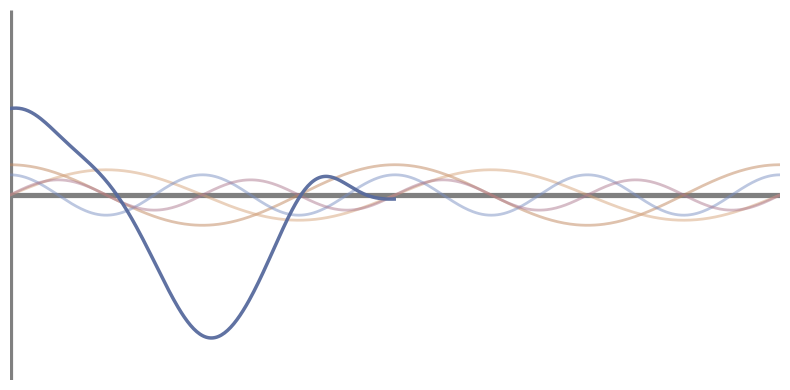

Here is the Python script that generated this plot:
"""Generate Fourier basis illustration figure.

This script generates a figure showing Fourier basis functions (cosine waves)
to illustrate the concept of Fourier synthesis, with a target function
(Gaussian-smoothed reconstruction curve) to be synthesized.

Output: fig_fourier_basis.png (aspect ratio 2:1, width:height)
"""
from __future__ import annotations

import argparse
from pathlib import Path

import matplotlib
matplotlib.use("Agg")
import matplotlib.pyplot as plt
import numpy as np
from scipy.ndimage import gaussian_filter1d


def parse_args() -> argparse.Namespace:
    parser = argparse.ArgumentParser(description="Generate Fourier basis illustration")
    parser.add_argument("--dpi", type=int, default=200, help="Figure DPI")
    parser.add_argument(
        "--output-path",
        type=Path,
        default=None,
        help="Output path for the figure",
    )
    return parser.parse_args()


def main() -> None:
    args = parse_args()

    np.random.seed(42)

    # Colors
    color_target = (85 / 250, 104 / 250, 154 / 250)      # Blue-purple for target
    basis_colors = [
        (187 / 250, 130 / 250, 90 / 250),    # Orange-tan
        (210 / 250, 160 / 250, 120 / 250),   # Light orange
        (120 / 250, 140 / 250, 190 / 250),   # Light blue
        (170 / 250, 120 / 250, 140 / 250),   # Mauve
    ]
    axis_color = (0.5, 0.5, 0.5)  # Medium gray for axes

    curve_linewidth = 2.5
    basis_linewidth = 2.0
    axis_linewidth = curve_linewidth * 1.5  # 1.5x curve width

    # Figure with 2:1 aspect ratio (width:height)
    fig_width = 8
    fig_height = 4
    fig, ax = plt.subplots(figsize=(fig_width, fig_height))

    # White/transparent background
    fig.patch.set_facecolor('white')
    fig.patch.set_alpha(0)
    ax.set_facecolor('none')

    # Hide default spines
    for spine in ax.spines.values():
        spine.set_visible(False)

    # Generate x coordinates
    x = np.linspace(0, 4 * np.pi, 500)

    # ============ Target function: Gaussian-smoothed reconstruction ============
    # Simulate the reconstruction curve: Σ A_f cos(ω_f x + φ_f)
    # Using frequencies and random phases/amplitudes similar to actual RoPE
    target_frequencies = [0.5, 1.0, 1.5, 2.0, 3.0, 4.0, 5.0]
    target_amplitudes = [1.0, 0.8, 0.5, 0.4, 0.2, 0.15, 0.1]  # Decaying amplitudes
    target_phases = np.random.uniform(0, 2 * np.pi, len(target_frequencies))

    # Build reconstruction curve (full range, computed at actual x coordinates)
    reconstruction = np.zeros_like(x)
    for freq, amp, phi in zip(target_frequencies, target_amplitudes, target_phases):
        reconstruction += amp * np.cos(freq * x + phi)

    # Apply Gaussian smoothing
    sigma = 15  # Smoothing parameter
    target_curve_full = gaussian_filter1d(reconstruction, sigma=sigma, mode='nearest')

    # Normalize
    target_curve_full = target_curve_full / np.abs(target_curve_full).max() * 0.85

    # Take first half and flip it
    half_len = len(x) // 2
    x_target = x[:half_len]
    target_curve = target_curve_full[:half_len][::-1]  # Flip the first half

    # ============ Basis functions with random weights ============
    basis_frequencies = [1.0, 2.0]  # Two frequencies
    basis_scale = 0.3  # Smaller y-scale for basis functions
    basis_alpha = 0.5  # Higher transparency (lower alpha)

    # Random weights for visualization (just to show they contribute)
    weights_cos = [0.6, 0.4]
    weights_sin = [0.5, 0.3]

    # Draw basis functions (behind target)
    for i, freq in enumerate(basis_frequencies):
        # Cosine basis
        y_cos = weights_cos[i] * basis_scale * np.cos(freq * x)
        ax.plot(x, y_cos, color=basis_colors[i * 2], linewidth=basis_linewidth,
                alpha=basis_alpha, zorder=2)
        # Sine basis
        y_sin = weights_sin[i] * basis_scale * np.sin(freq * x)
        ax.plot(x, y_sin, color=basis_colors[i * 2 + 1], linewidth=basis_linewidth,
                alpha=basis_alpha, zorder=2)

    # Draw target function (on top, first half of x range, flipped)
    ax.plot(x_target, target_curve, color=color_target, linewidth=curve_linewidth,
            alpha=0.95, zorder=5)

    ax.set_xlim(0, 4 * np.pi)
    ax.set_ylim(-1.1, 1.1)

    # Draw coordinate axes (origin at left-center) using plot for consistent width
    # X-axis
    ax.plot([0, 4 * np.pi], [0, 0], color=axis_color, linewidth=axis_linewidth, solid_capstyle='butt', zorder=1)
    # Y-axis
    ax.plot([0, 0], [-1.1, 1.1], color=axis_color, linewidth=axis_linewidth, solid_capstyle='butt', zorder=1)

    # Hide all axis labels and ticks
    ax.set_xticks([])
    ax.set_yticks([])

    plt.tight_layout()

    # Save
    if args.output_path:
        output_path = args.output_path
    else:
        output_path = Path("paper_visualizations/outputs/fig_fourier_basis.png")
    output_path.parent.mkdir(parents=True, exist_ok=True)
    fig.savefig(output_path, dpi=args.dpi, bbox_inches='tight', transparent=True)
    plt.close(fig)

    print(f"Figure saved to {output_path}")


if __name__ == "__main__":
    main()
